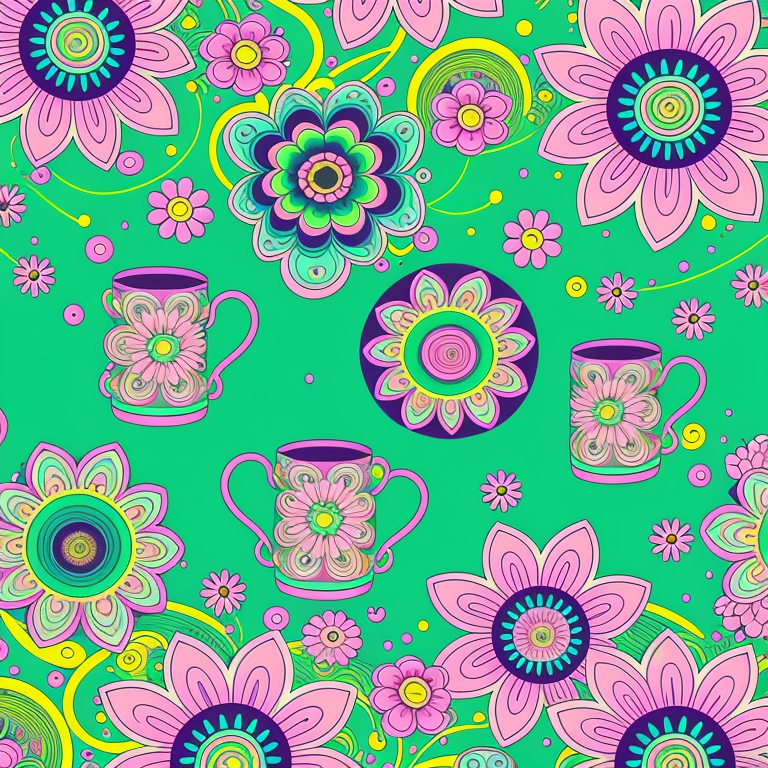
Generation parameters embedded in this image by AUTOMATIC1111 Stable Diffusion web UI or a fork of it (Forge, ...) (PNG 'parameters' text chunk):
flower-power, glowwave, original modern creative, art deco, abstract, joyous patterns, joy, art, hope, love, Forest green and rose pink, style-paintmagic:0.7, cats, coffee mugs, camp, fun, 
Steps: 100, Sampler: Euler a, CFG scale: 12.5, Seed: 354530885, Size: 768x768, Model hash: 75b00c8a4e, Model: [Photo]_s4w3d0ff_Blend_PhotoS4w3d0ffBlend_v21
Template: flower-power, __pop__, original modern creative, art deco, abstract, joyous patterns, joy, art, hope, love, __color__, __rainbow__, cats, coffee mugs, camp, fun, 